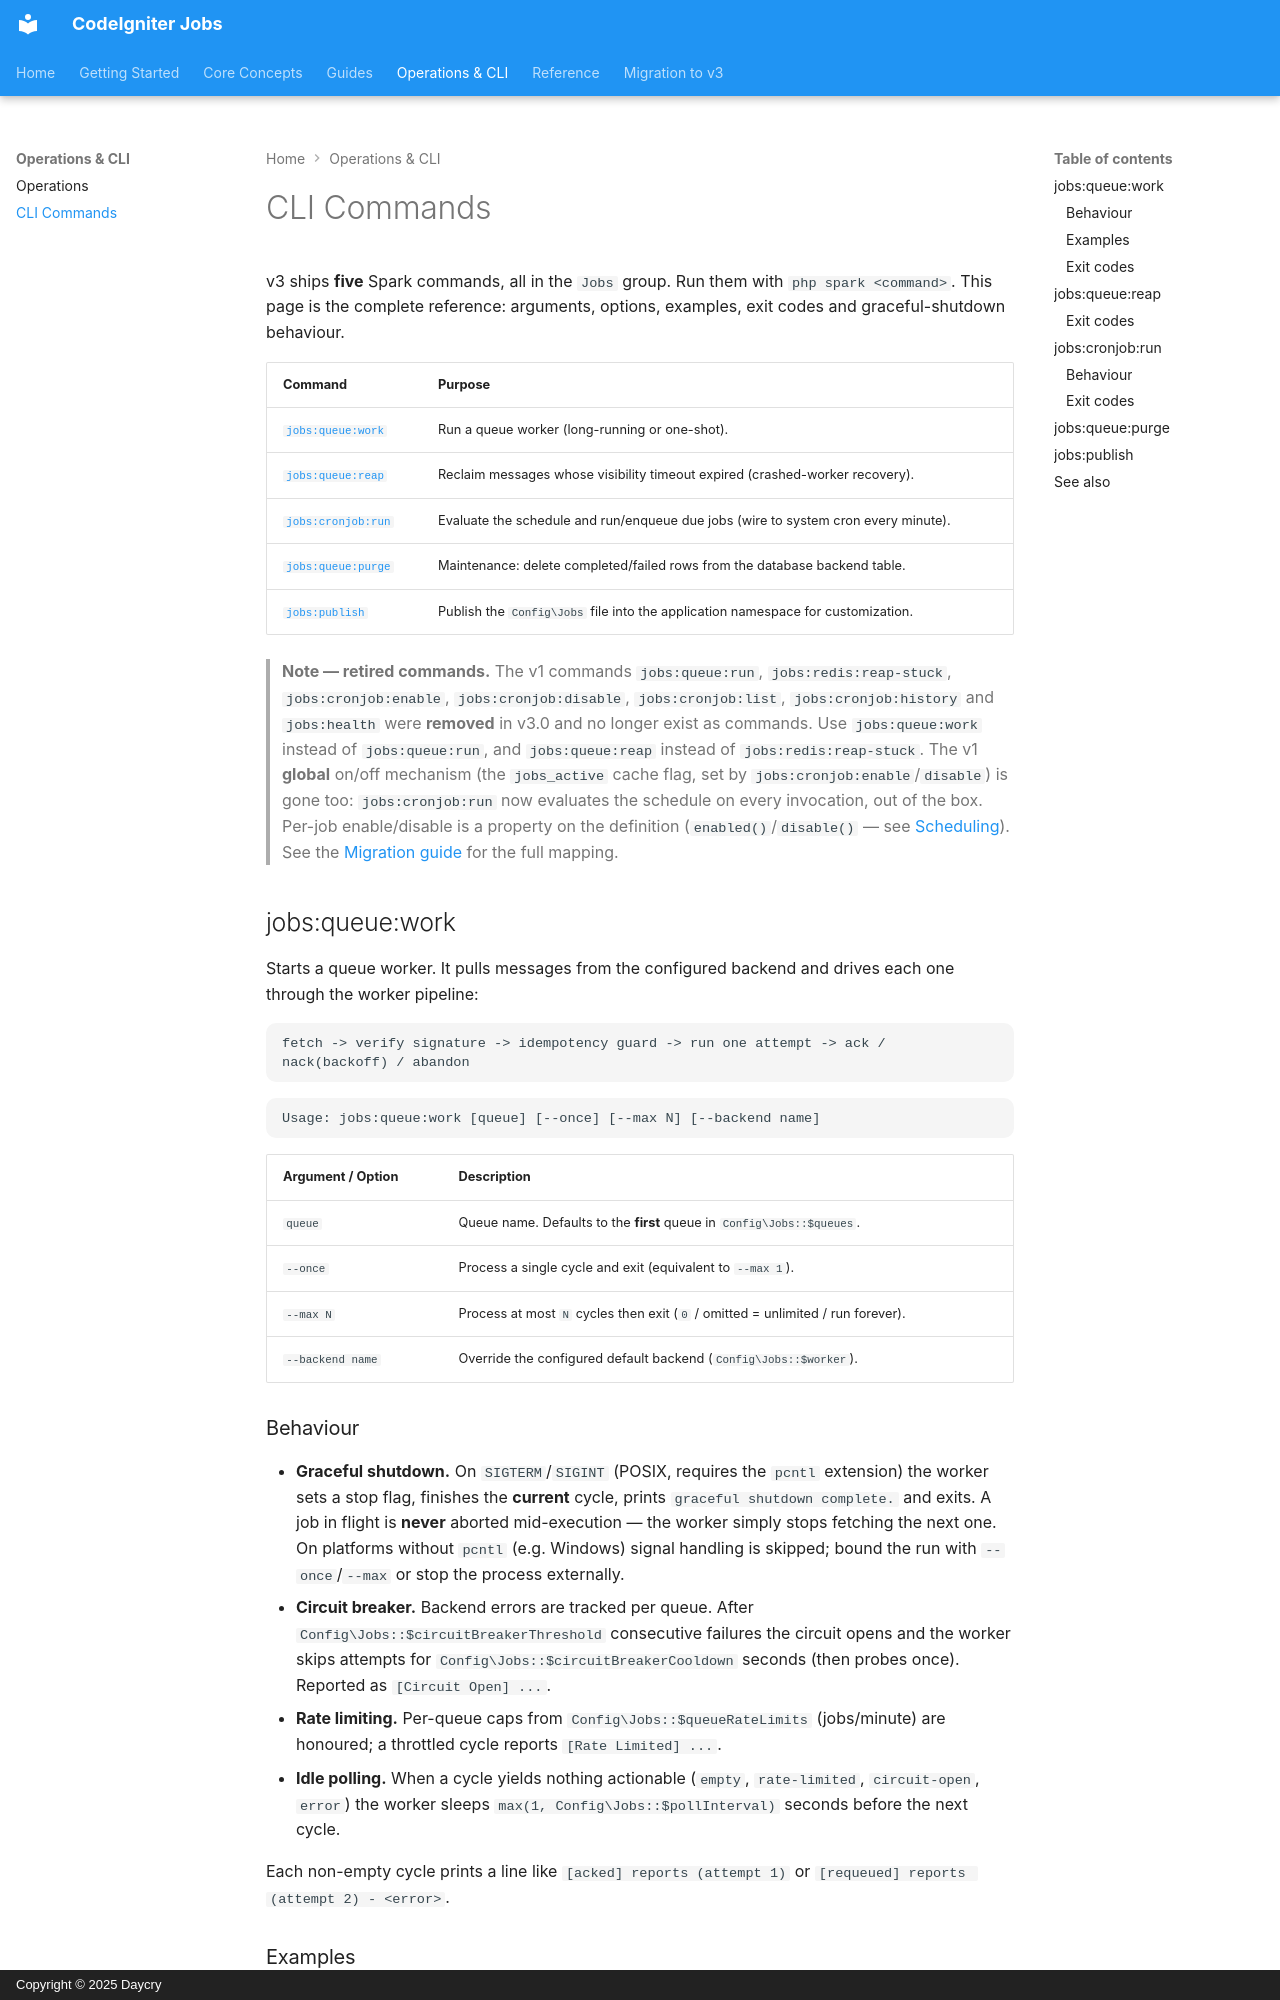

repository: daycry/jobs · page: COMMANDS/index.html · generator: mkdocs · copyright: Copyright © 2025 Daycry

# CLI Commands

v3 ships **five** Spark commands, all in the `Jobs` group. Run them with
`php spark <command>`. This page is the complete reference: arguments, options, examples, exit codes
and graceful-shutdown behaviour.

| Command | Purpose |
|---------|---------|
| [`jobs:queue:work`](#jobsqueuework) | Run a queue worker (long-running or one-shot). |
| [`jobs:queue:reap`](#jobsqueuereap) | Reclaim messages whose visibility timeout expired (crashed-worker recovery). |
| [`jobs:cronjob:run`](#jobscronjobrun) | Evaluate the schedule and run/enqueue due jobs (wire to system cron every minute). |
| [`jobs:queue:purge`](#jobsqueuepurge) | Maintenance: delete completed/failed rows from the database backend table. |
| [`jobs:publish`](#jobspublish) | Publish the `Config\Jobs` file into the application namespace for customization. |

> **Note — retired commands.** The v1 commands `jobs:queue:run`, `jobs:redis:reap-stuck`,
> `jobs:cronjob:enable`, `jobs:cronjob:disable`, `jobs:cronjob:list`, `jobs:cronjob:history` and
> `jobs:health` were **removed** in v3.0 and no longer exist as commands. Use `jobs:queue:work`
> instead of `jobs:queue:run`, and `jobs:queue:reap` instead of `jobs:redis:reap-stuck`. The v1
> **global** on/off mechanism (the `jobs_active` cache flag, set by `jobs:cronjob:enable`/`disable`)
> is gone too: `jobs:cronjob:run` now evaluates the schedule on every invocation, out of the box.
> Per-job enable/disable is a property on the definition (`enabled()`/`disable()` — see
> [Scheduling](scheduling.md)). See the [Migration guide](MIGRATION-v1-to-v3.md) for the full mapping.

## jobs:queue:work

Starts a queue worker. It pulls messages from the configured backend and drives each one through the
worker pipeline:

```text
fetch -> verify signature -> idempotency guard -> run one attempt -> ack / nack(backoff) / abandon
```

```text
Usage: jobs:queue:work [queue] [--once] [--max N] [--backend name]
```

| Argument / Option | Description |
|-------------------|-------------|
| `queue` | Queue name. Defaults to the **first** queue in `Config\Jobs::$queues`. |
| `--once` | Process a single cycle and exit (equivalent to `--max 1`). |
| `--max N` | Process at most `N` cycles then exit (`0` / omitted = unlimited / run forever). |
| `--backend name` | Override the configured default backend (`Config\Jobs::$worker`). |
